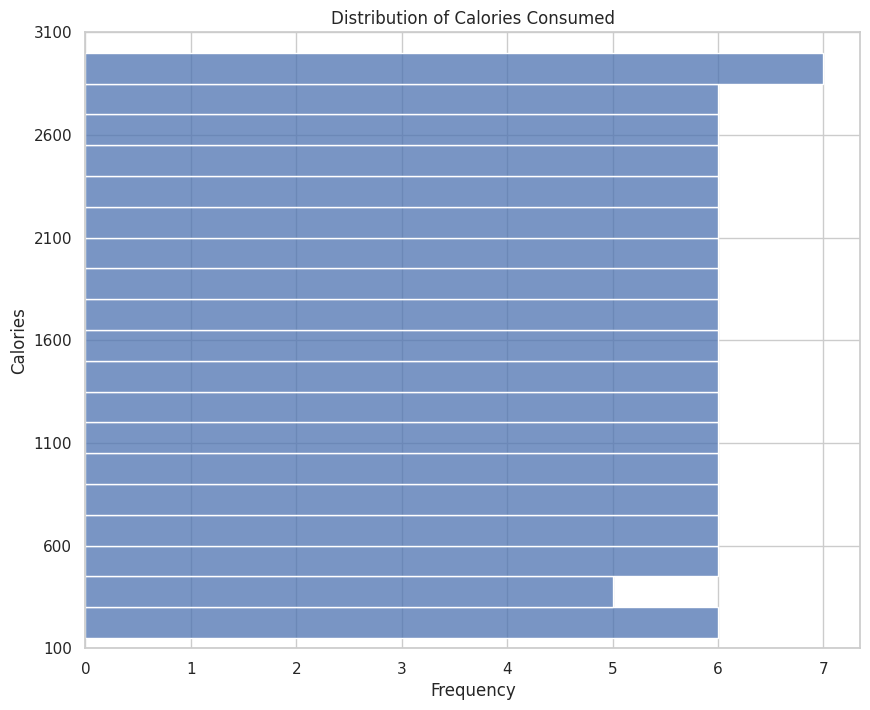

Write Python code to recreate this figure.

import pandas as pd
import seaborn as sns
import matplotlib.pyplot as plt

# Create a DataFrame from the dataset
data = {
    'calories': [
        150, 200, 180, 220, 250, 275, 300, 320, 350, 400, 420, 450, 470, 500, 530, 550,
        580, 600, 630, 650, 680, 700, 720, 750, 770, 800, 820, 850, 870, 900, 930, 950,
        970, 1000, 1020, 1050, 1070, 1100, 1130, 1150, 1180, 1200, 1230, 1250, 1280, 1300,
        1330, 1350, 1380, 1400, 1430, 1450, 1480, 1500, 1530, 1550, 1580, 1600, 1630, 1650,
        1680, 1700, 1730, 1750, 1780, 1800, 1830, 1850, 1880, 1900, 1930, 1950, 1970, 2000,
        2020, 2050, 2080, 2100, 2130, 2150, 2180, 2200, 2230, 2250, 2280, 2300, 2330, 2350,
        2380, 2400, 2430, 2450, 2480, 2500, 2530, 2550, 2580, 2600, 2630, 2650, 2680, 2700,
        2730, 2750, 2780, 2800, 2830, 2850, 2880, 2900, 2930, 2950, 2980, 3000
    ]
}
df = pd.DataFrame(data)

# Set the style and the figure size
sns.set(style="whitegrid")
plt.figure(figsize=(10, 8))

# Create the histogram chart
sns.histplot(
    data=df, 
    y="calories", 
    binwidth=150, 
    kde=False, 
    color="#4c72b0"
)

# Adjusting further aesthetics of the plot
plt.title("Distribution of Calories Consumed")
plt.ylabel("Calories")
plt.xlabel("Frequency")
plt.ylim(100, 3100)  # Assuming our range of interest in calories is from 100 to 3100
plt.yticks(range(100, 3101, 500))  # Setting the y-axis ticks to be every 500 calories

# Display the plot
plt.show()
